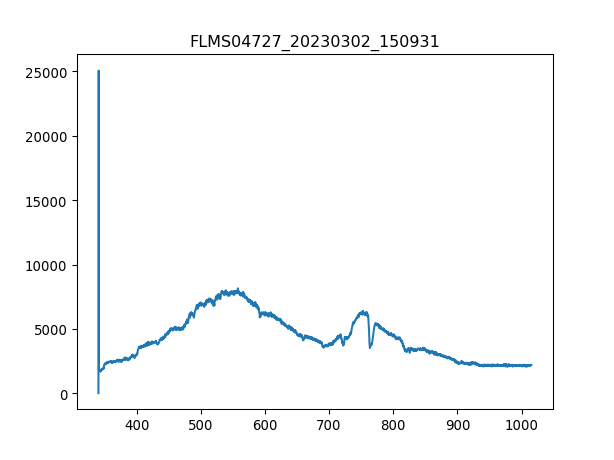

Data behind this chart, as committed beside it:
3.403020900000000211e+02, 1.638374999999999915e+01
3.406731879873454432e+02, 2.506245642857142957e+04
3.410442561190431547e+02, 1.884131249999999909e+03
3.414152943795855890e+02, 1.830298928571428632e+03
3.417863027534650087e+02, 1.783488214285714321e+03
3.421572812251738469e+02, 1.760082857142857165e+03
3.425282297792044233e+02, 1.774126071428571322e+03
3.428991484000489436e+02, 1.774126071428571322e+03
3.432700370722000116e+02, 1.776466607142857129e+03
3.436408957801497763e+02, 1.753061249999999973e+03
3.440117245083906141e+02, 1.825617857142857247e+03
3.443825232414149013e+02, 1.785828749999999900e+03
3.447532919637149575e+02, 1.809234107142857056e+03
3.451240306597831591e+02, 1.813915178571428669e+03
3.454947393141118823e+02, 1.839661071428571404e+03
3.458654179111932763e+02, 1.872428571428571331e+03
3.462360664355199447e+02, 1.809234107142857056e+03
3.466066848715840365e+02, 1.881790714285714330e+03
3.469772732038780418e+02, 1.898174464285714294e+03
3.473478314168941665e+02, 1.893493392857142908e+03
3.477183594951248438e+02, 1.975412142857142953e+03
3.480888574230623931e+02, 1.961368928571428569e+03
3.484593251851991340e+02, 1.998817500000000109e+03
3.488297627660274429e+02, 2.965458749999999782e+03
3.492001701500396962e+02, 5.210032500000000255e+03
3.495705473217281565e+02, 5.504939999999999600e+03
3.499408942655852570e+02, 5.591539821428571486e+03
3.503112109661031468e+02, 5.502599464285714021e+03
3.506814974077744296e+02, 5.502599464285714021e+03
3.510517535750913680e+02, 5.549410178571428332e+03
3.514219794525462248e+02, 5.692182857142856847e+03
3.517921750246313763e+02, 5.701545000000000073e+03
3.521623402758392558e+02, 5.778782678571428733e+03
3.525324751906620122e+02, 6.036241607142856992e+03
3.529025797535921924e+02, 6.064328035714285761e+03
3.532726539491219455e+02, 6.179014285714285506e+03
3.536426977617438752e+02, 6.230506071428570976e+03
3.540127111759500735e+02, 6.436473214285714675e+03
3.543826941762330307e+02, 6.228165535714285397e+03
3.547526467470850093e+02, 6.499667678571428951e+03
3.551225688729983858e+02, 6.366257142857142753e+03
3.554924605384655933e+02, 6.326468035714286088e+03
3.558623217279787809e+02, 6.513710892857142426e+03
3.562321524260304386e+02, 6.417748928571428223e+03
3.566019526171129428e+02, 6.712656428571428478e+03
3.569717222857184993e+02, 6.871812857142856956e+03
3.573414614163394276e+02, 6.963093750000000000e+03
3.577111699934682747e+02, 7.014585535714285470e+03
3.580808480015972464e+02, 6.949050535714285616e+03
3.584504954252187190e+02, 6.998201785714285506e+03
3.588201122488250689e+02, 6.806277857142857101e+03
3.591896984569085021e+02, 6.462219107142856956e+03
3.595592540339615653e+02, 6.590948571428571086e+03
3.599287789644763507e+02, 6.600310714285714312e+03
3.602982732329454620e+02, 6.471581250000000182e+03
3.606677368238611052e+02, 6.422430000000000291e+03
3.610371697217156566e+02, 6.310084285714286125e+03
3.614065719110013788e+02, 6.370938214285713912e+03
3.617759433762107619e+02, 6.736061785714286088e+03
3.621452841018360118e+02, 6.576905357142856701e+03
3.625145940723696185e+02, 6.717337499999999636e+03
... 1,987 more rows
